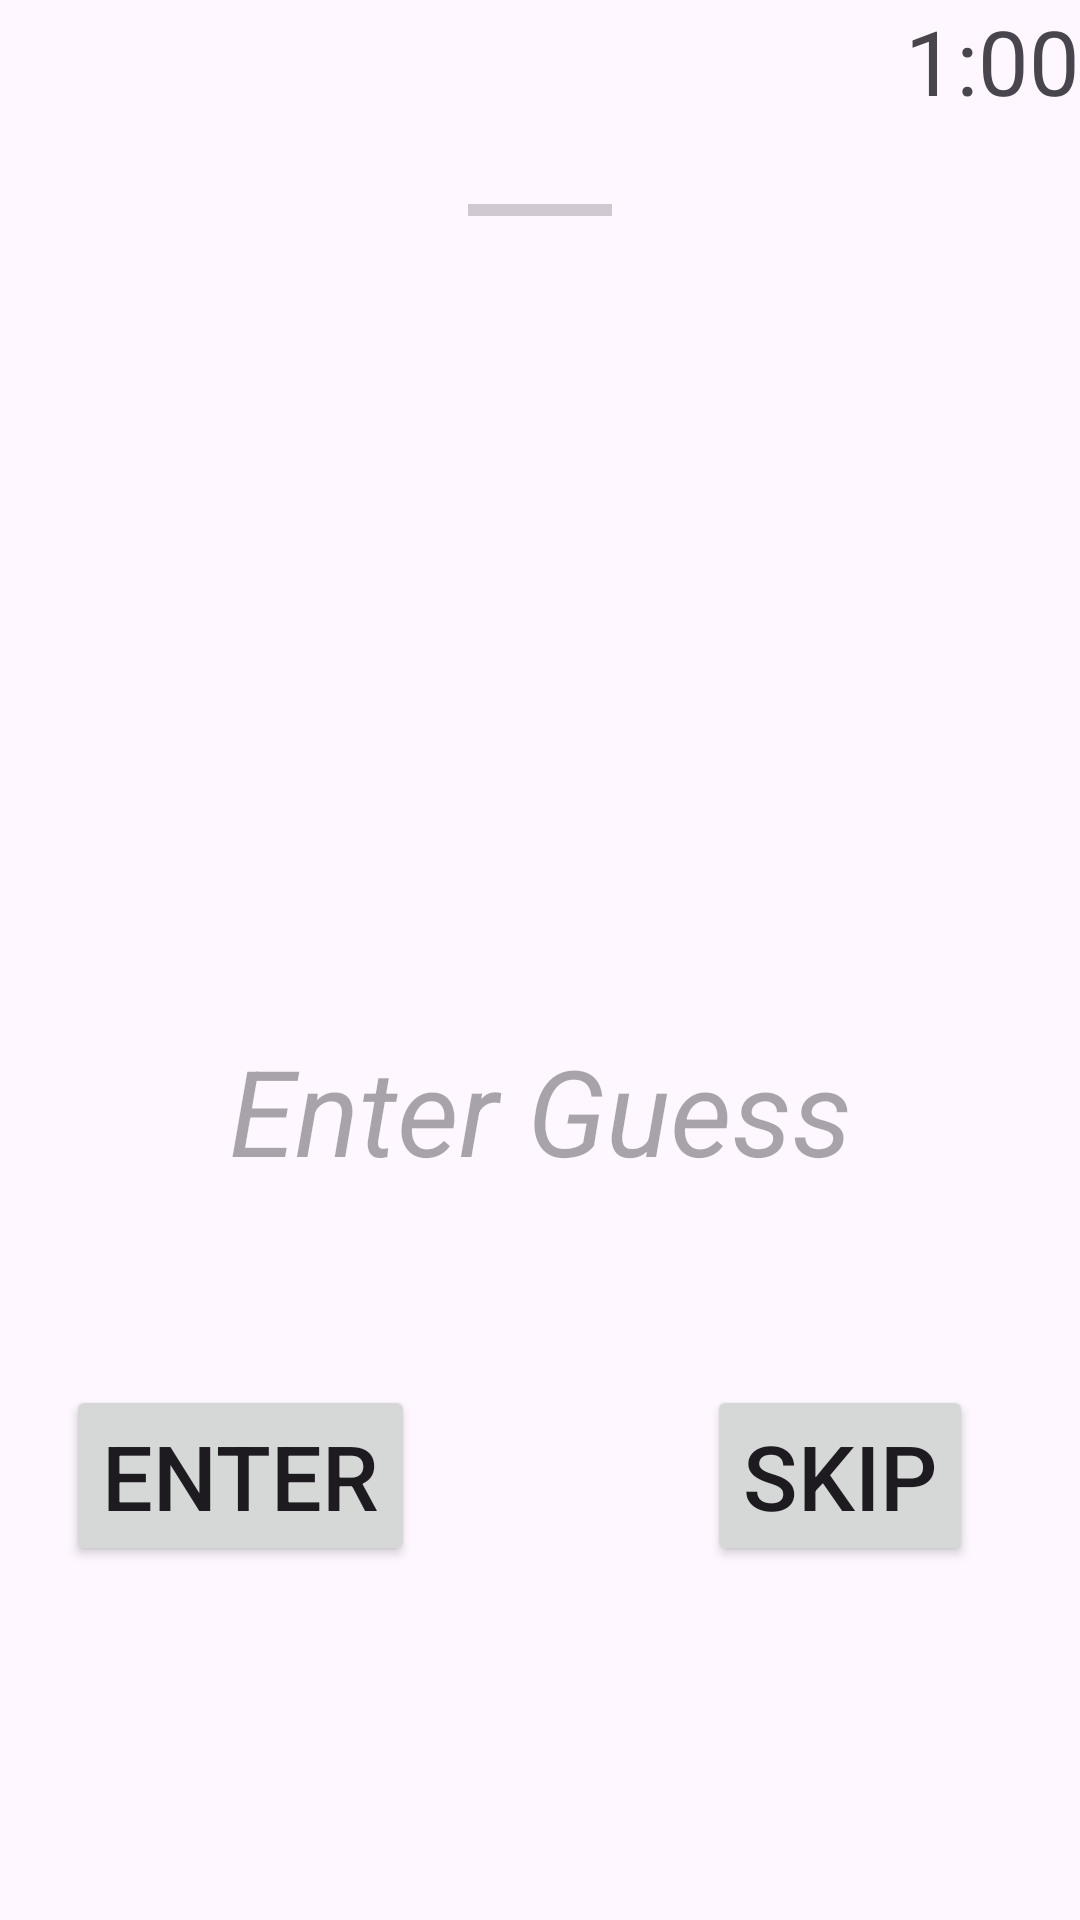

Layout XML and referenced resources for this Android screen:
<!-- AndroidManifest.xml: application theme Theme.GlobalGuesser -->
<!-- res/layout/game_view.xml -->
<?xml version="1.0" encoding="utf-8"?>
<androidx.constraintlayout.widget.ConstraintLayout xmlns:android="http://schemas.android.com/apk/res/android"
    android:layout_width="match_parent"
    android:layout_height="match_parent"
    xmlns:app="http://schemas.android.com/apk/res-auto">


    <TextView
        android:id="@+id/timer"
        android:layout_width="wrap_content"
        android:layout_height="wrap_content"
        android:text="1:00"
        android:textSize="30dp"
        android:background="@drawable/black"
        app:layout_constraintTop_toTopOf="parent"
        app:layout_constraintEnd_toEndOf="parent"/>

    <ProgressBar
        android:id="@+id/progress_bar"
        android:layout_width="wrap_content"
        android:layout_height="wrap_content"
        android:layout_marginBottom="500dp"
        app:layout_constraintBottom_toBottomOf="parent"
        app:layout_constraintEnd_toEndOf="parent"
        app:layout_constraintStart_toStartOf="parent"
        app:layout_constraintTop_toTopOf="parent"
        style="?android:attr/progressBarStyleHorizontal"
        />

    <ImageView
        android:id="@+id/flag_image"
        android:layout_width="300dp"
        android:layout_height="200dp"
        android:layout_marginBottom="250dp"
        app:layout_constraintBottom_toBottomOf="parent"
        app:layout_constraintEnd_toEndOf="parent"
        app:layout_constraintStart_toStartOf="parent"
        app:layout_constraintTop_toTopOf="parent"
        />

    <EditText
        android:id="@+id/flag_text"
        android:layout_width="wrap_content"
        android:layout_height="wrap_content"
        android:hint="Enter Guess"
        android:textStyle="italic"
        android:background="@drawable/black"
        android:textSize="40dp"
        android:layout_marginTop="100dp"
        app:layout_constraintBottom_toBottomOf="parent"
        app:layout_constraintEnd_toEndOf="parent"
        app:layout_constraintStart_toStartOf="parent"
        app:layout_constraintTop_toTopOf="parent"
        />


    <Button
        android:id="@+id/skip"
        android:layout_width="wrap_content"
        android:layout_height="wrap_content"
        android:layout_marginLeft="200dp"
        android:text="SKIP"
        android:textSize="30dp"
        app:layout_constraintBottom_toBottomOf="parent"
        app:layout_constraintEnd_toEndOf="parent"
        app:layout_constraintStart_toStartOf="parent"
        app:layout_constraintTop_toTopOf="@id/flag_text"
        android:onClick = "skipFlag"
        />


    <Button
        android:id="@+id/ENTER"
        android:layout_width="wrap_content"
        android:layout_height="wrap_content"
        android:layout_marginRight="200dp"
        android:text="ENTER"
        android:textSize="30dp"
        app:layout_constraintBottom_toBottomOf="parent"
        app:layout_constraintEnd_toEndOf="parent"
        app:layout_constraintStart_toStartOf="parent"
        app:layout_constraintTop_toTopOf="@id/flag_text"
        android:onClick = "checkAnswer"
        />


</androidx.constraintlayout.widget.ConstraintLayout>
<!-- resources referenced by this layout -->
<resources>
  <style name="Theme.GlobalGuesser" parent="Base.Theme.GlobalGuesser" />
  <style name="Base.Theme.GlobalGuesser" parent="Theme.Material3.DayNight.NoActionBar">
          
          
      </style>
</resources>
